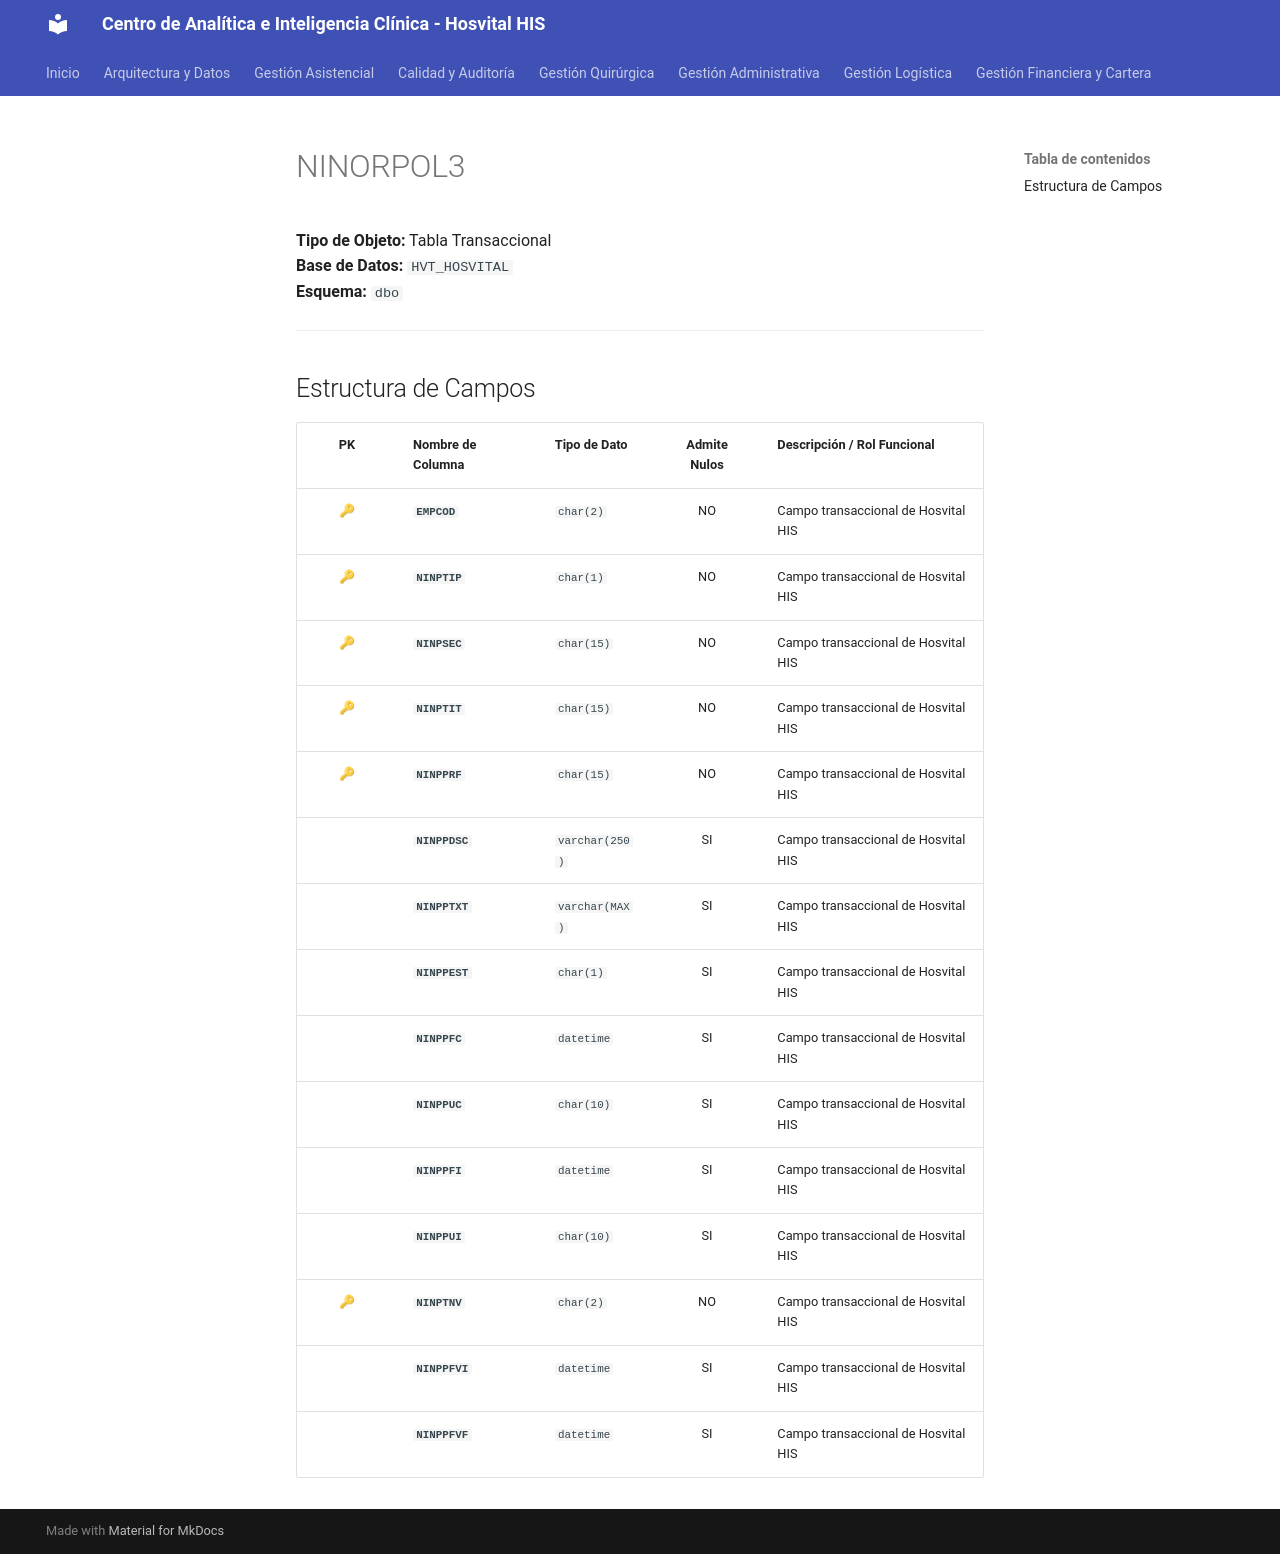

repository: SoporteSaludtech/superset-docs · page: diccionario-general/NINORPOL3/index.html · generator: mkdocs

# NINORPOL3

**Tipo de Objeto:** Tabla Transaccional  
**Base de Datos:** `HVT_HOSVITAL`  
**Esquema:** `dbo`

---

## Estructura de Campos

| PK | Nombre de Columna | Tipo de Dato | Admite Nulos | Descripción / Rol Funcional |
| :-: | :--- | :--- | :-: | :--- |
| 🔑 | **`EMPCOD`** | `char(2)` | NO | Campo transaccional de Hosvital HIS |
| 🔑 | **`NINPTIP`** | `char(1)` | NO | Campo transaccional de Hosvital HIS |
| 🔑 | **`NINPSEC`** | `char(15)` | NO | Campo transaccional de Hosvital HIS |
| 🔑 | **`NINPTIT`** | `char(15)` | NO | Campo transaccional de Hosvital HIS |
| 🔑 | **`NINPPRF`** | `char(15)` | NO | Campo transaccional de Hosvital HIS |
|  | **`NINPPDSC`** | `varchar(250)` | SI | Campo transaccional de Hosvital HIS |
|  | **`NINPPTXT`** | `varchar(MAX)` | SI | Campo transaccional de Hosvital HIS |
|  | **`NINPPEST`** | `char(1)` | SI | Campo transaccional de Hosvital HIS |
|  | **`NINPPFC`** | `datetime` | SI | Campo transaccional de Hosvital HIS |
|  | **`NINPPUC`** | `char(10)` | SI | Campo transaccional de Hosvital HIS |
|  | **`NINPPFI`** | `datetime` | SI | Campo transaccional de Hosvital HIS |
|  | **`NINPPUI`** | `char(10)` | SI | Campo transaccional de Hosvital HIS |
| 🔑 | **`NINPTNV`** | `char(2)` | NO | Campo transaccional de Hosvital HIS |
|  | **`NINPPFVI`** | `datetime` | SI | Campo transaccional de Hosvital HIS |
|  | **`NINPPFVF`** | `datetime` | SI | Campo transaccional de Hosvital HIS |
